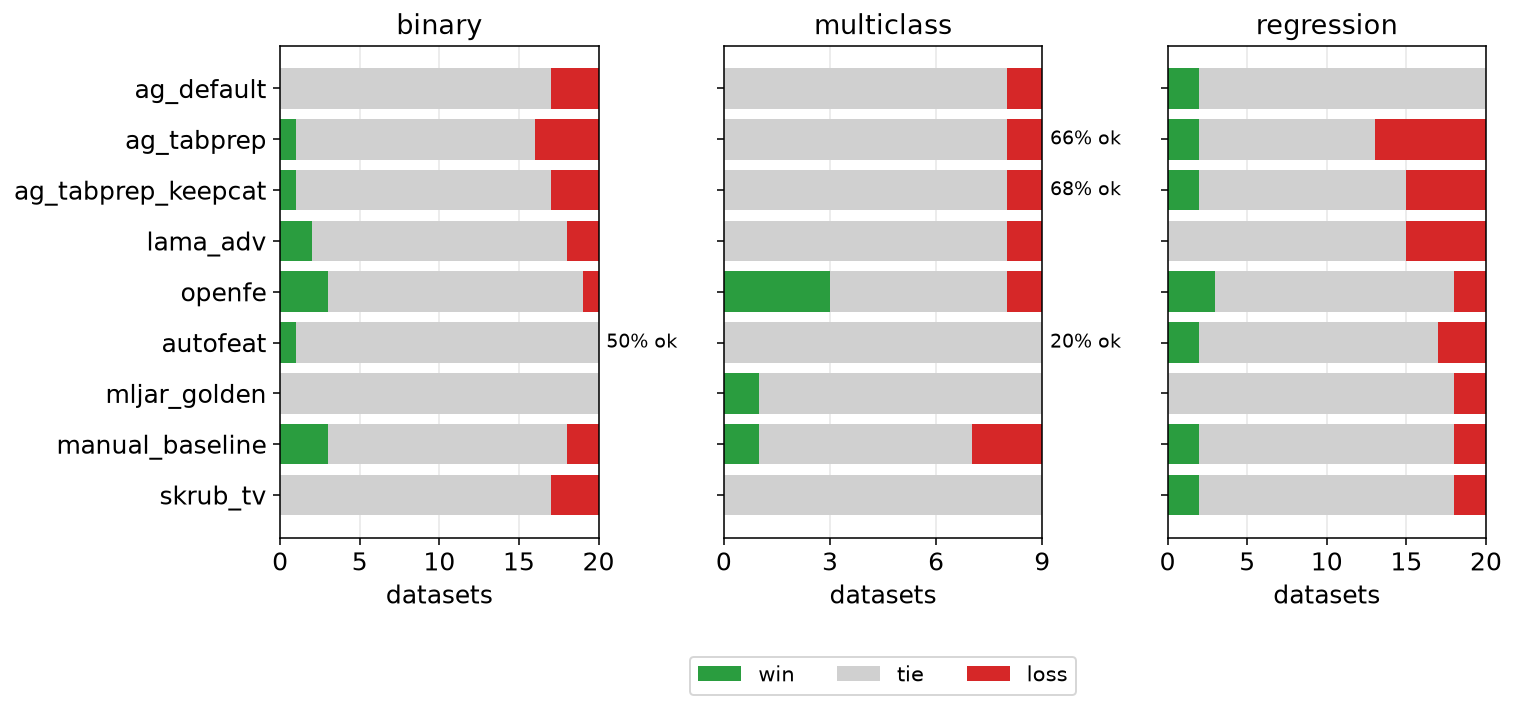

The file beside this chart, header and first rows:
arm, loss, tie, win, task, coverage
ag_default, 3, 17, 0, binary, 1.0
ag_tabprep, 4, 15, 1, binary, 1.0
ag_tabprep_keepcat, 3, 16, 1, binary, 1.0
lama_adv, 2, 16, 2, binary, 1.0
openfe, 1, 16, 3, binary, 0.95
autofeat, 0, 19, 1, binary, 0.5
mljar_golden, 0, 20, 0, binary, 0.9
manual_baseline, 2, 15, 3, binary, 1.0
skrub_tv, 3, 17, 0, binary, 1.0
ag_default, 1, 8, 0, multiclass, 1.0
ag_tabprep, 1, 8, 0, multiclass, 0.6556
ag_tabprep_keepcat, 1, 8, 0, multiclass, 0.6778
lama_adv, 1, 8, 0, multiclass, 1.0
openfe, 1, 5, 3, multiclass, 0.8111
autofeat, 0, 9, 0, multiclass, 0.2
mljar_golden, 0, 8, 1, multiclass, 1.0
manual_baseline, 2, 6, 1, multiclass, 1.0
skrub_tv, 0, 9, 0, multiclass, 1.0
ag_default, 0, 18, 2, regression, 1.0
ag_tabprep, 7, 11, 2, regression, 1.0
ag_tabprep_keepcat, 5, 13, 2, regression, 1.0
lama_adv, 5, 15, 0, regression, 1.0
openfe, 2, 15, 3, regression, 0.95
autofeat, 3, 15, 2, regression, 0.95
mljar_golden, 2, 18, 0, regression, 0.95
manual_baseline, 2, 16, 2, regression, 1.0
skrub_tv, 2, 16, 2, regression, 1.0
